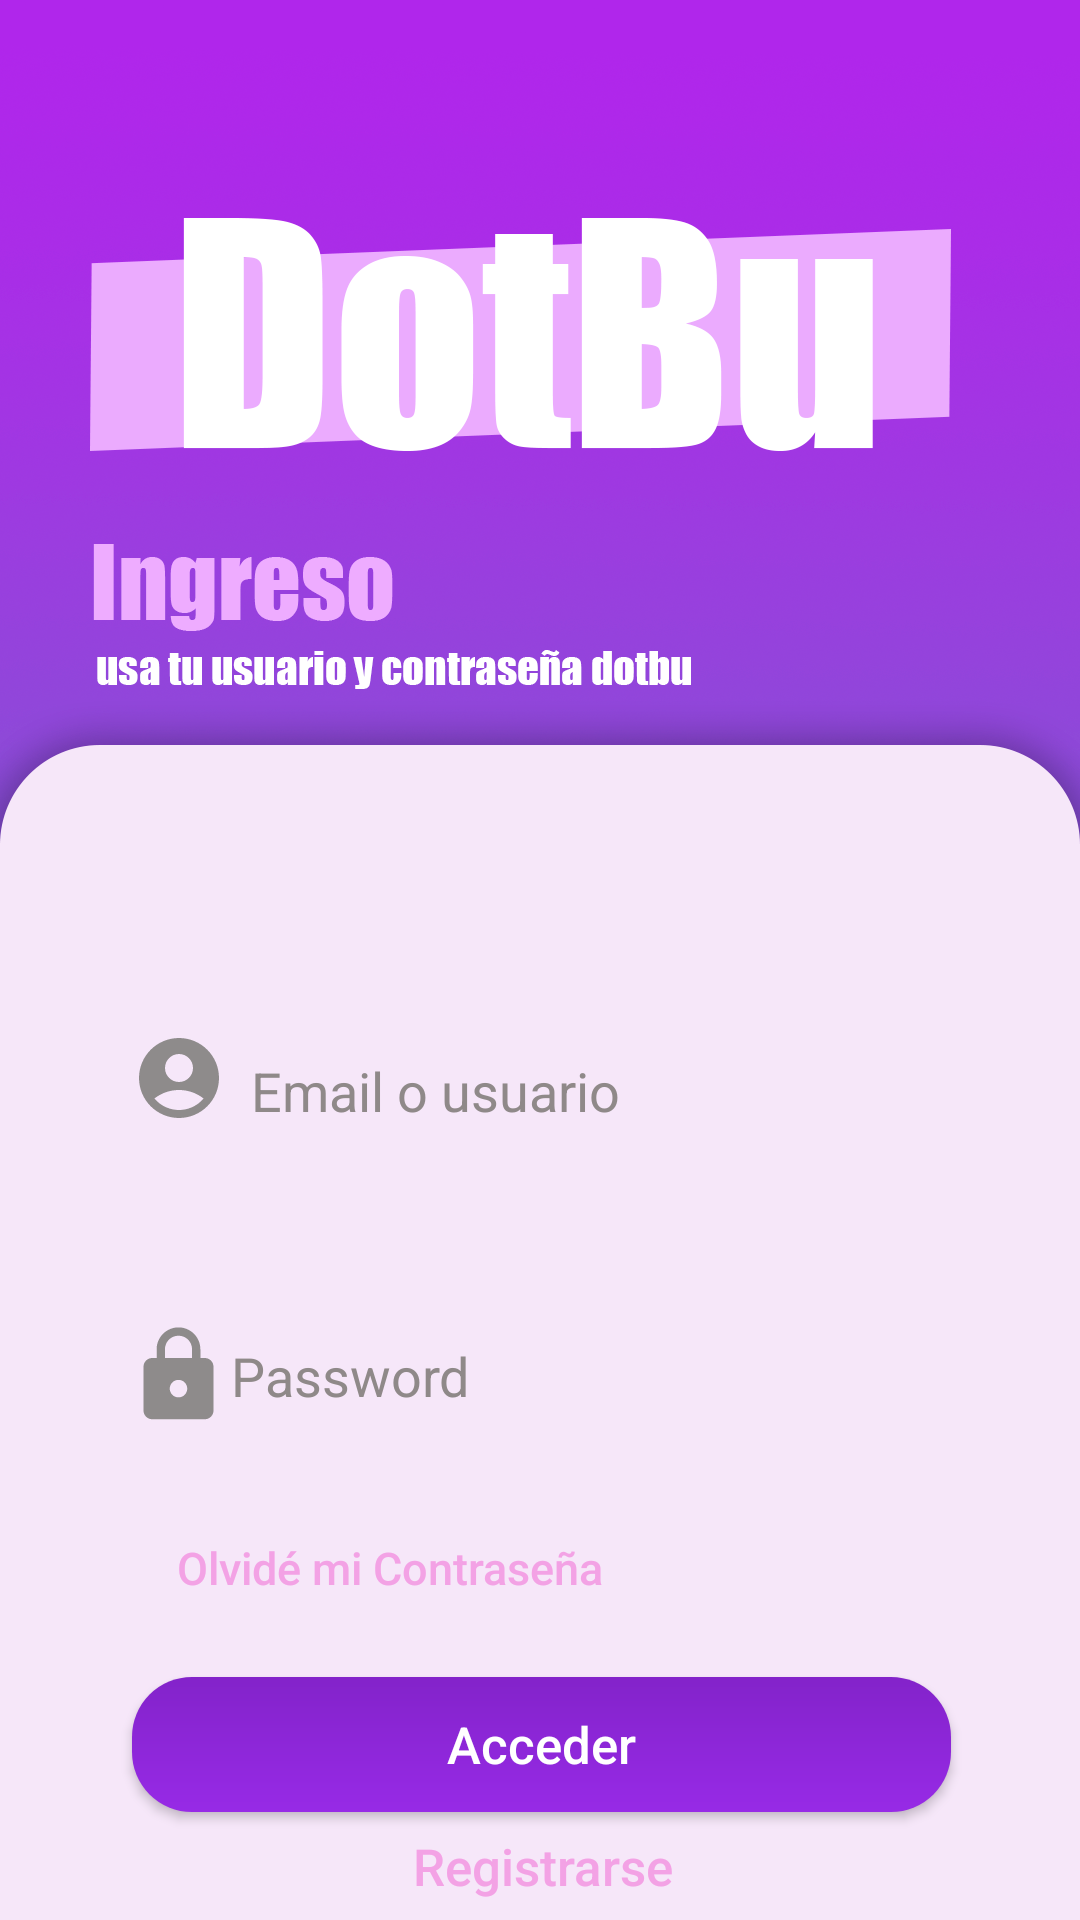

Here is an Android app screen rendered from its layout file. Give the layout XML and the strings, colors and styles it references.
<!-- AndroidManifest.xml: application theme Theme.DotBuV10 -->
<!-- res/layout/activity_main.xml -->
<?xml version="1.0" encoding="utf-8"?>
<androidx.constraintlayout.widget.ConstraintLayout xmlns:android="http://schemas.android.com/apk/res/android"
    xmlns:app="http://schemas.android.com/apk/res-auto"
    xmlns:tools="http://schemas.android.com/tools"
    android:layout_width="match_parent"
    android:layout_height="match_parent"
    android:background="@drawable/login"
    tools:context=".MainActivity">

    <androidx.appcompat.widget.AppCompatButton
        android:id="@+id/login"
        android:layout_width="273dp"
        android:layout_height="45dp"
        android:layout_marginTop="16dp"
        android:background="@drawable/roundedbutton"
        android:text="Acceder"
        android:textAllCaps="false"
        android:textColor="@color/white"
        android:textSize="17dp"
        app:layout_constraintEnd_toEndOf="parent"
        app:layout_constraintHorizontal_bias="0.507"
        app:layout_constraintStart_toStartOf="parent"
        app:layout_constraintTop_toBottomOf="@+id/forgot"
        tools:ignore="TouchTargetSizeCheck" />

    <EditText
        android:id="@+id/usuario"
        android:layout_width="275dp"
        android:layout_height="63dp"
        android:layout_marginTop="332dp"
        android:background="@drawable/rounded_edittext"
        android:drawableLeft="@drawable/ic_baseline_account_circle_24"
        android:ems="10"
        android:hint="@string/hint_email"
        android:inputType="textPersonName"
        android:shadowColor="#000000"
        android:singleLine="false"
        android:textColor="#000000"
        android:textColorHint="#8F8989"
        app:layout_constraintEnd_toEndOf="parent"
        app:layout_constraintHorizontal_bias="0.514"
        app:layout_constraintStart_toStartOf="parent"
        app:layout_constraintTop_toTopOf="parent" />

    <ProgressBar
        android:id="@+id/upload_progress_bar2"
        style="@style/Widget.AppCompat.ProgressBar"
        android:layout_width="58dp"
        android:layout_height="58dp"
        android:layout_gravity="center"
        android:layout_marginTop="16dp"
        android:foregroundGravity="center"
        android:visibility="gone"
        android:indeterminate="true"
        app:layout_constraintEnd_toEndOf="parent"
        app:layout_constraintHorizontal_bias="0.498"
        app:layout_constraintStart_toStartOf="parent"
        app:layout_constraintTop_toBottomOf="@+id/login"
        tools:ignore="MissingConstraints" />

    <EditText
        android:id="@+id/contrasena"
        android:layout_width="275dp"
        android:layout_height="63dp"
        android:layout_marginTop="32dp"
        android:ems="10"
        android:hint="@string/hint_password"
        android:inputType="textPassword"
        android:textColorHint="#8F8989"
        android:textColor="#000000"
        app:layout_constraintEnd_toEndOf="parent"
        app:layout_constraintHorizontal_bias="0.496"
        app:layout_constraintStart_toStartOf="parent"
        app:layout_constraintTop_toBottomOf="@+id/usuario"
        android:background="@drawable/rounded_edittext"
        android:drawableLeft="@drawable/ic_baseline_lock_24"/>

    <androidx.appcompat.widget.AppCompatButton
        android:id="@+id/register"
        android:layout_width="271dp"
        android:layout_height="45dp"
        android:background="@android:color/transparent"
        android:text="@string/btn_register"
        android:textAllCaps="false"
        android:textColor="#F3A2E5"
        android:textSize="17dp"
        app:layout_constraintBottom_toBottomOf="parent"
        app:layout_constraintEnd_toEndOf="parent"
        app:layout_constraintHorizontal_bias="0.514"
        app:layout_constraintStart_toStartOf="parent"
        app:layout_constraintTop_toBottomOf="@+id/upload_progress_bar2"
        tools:ignore="TouchTargetSizeCheck" />

    <androidx.appcompat.widget.AppCompatButton
        android:id="@+id/forgot"
        android:layout_width="151dp"
        android:layout_height="41dp"
        android:layout_marginTop="12dp"
        android:background="@android:color/transparent"
        android:text="Olvidé mi Contraseña"
        android:textAllCaps="false"
        android:textColor="#F3A2E5"
        android:textSize="15dp"
        app:layout_constraintEnd_toEndOf="parent"
        app:layout_constraintHorizontal_bias="0.261"
        app:layout_constraintStart_toStartOf="parent"
        app:layout_constraintTop_toBottomOf="@+id/contrasena" />

</androidx.constraintlayout.widget.ConstraintLayout>
<!-- resources referenced by this layout -->
<resources>
  <color name="white">#FFFFFFFF</color>
  <!-- drawable ic_baseline_account_circle_24 (drawable) -->
  <vector android:height="40dp" android:tint="#8E8B8B"
      android:viewportHeight="30" android:viewportWidth="30"
      android:width="40dp" xmlns:android="http://schemas.android.com/apk/res/android">
      <path android:fillColor="@android:color/darker_gray" android:pathData="M12,2C6.48,2 2,6.48 2,12s4.48,10 10,10s10,-4.48 10,-10S17.52,2 12,2zM12,6c1.93,0 3.5,1.57 3.5,3.5S13.93,13 12,13s-3.5,-1.57 -3.5,-3.5S10.07,6 12,6zM12,20c-2.03,0 -4.43,-0.82 -6.14,-2.88C7.55,15.8 9.68,15 12,15s4.45,0.8 6.14,2.12C16.43,19.18 14.03,20 12,20z"/>
  </vector>
  <!-- drawable ic_baseline_lock_24 (drawable) -->
  <vector android:height="35dp" android:tint="#8E8B8B"
      android:viewportHeight="24" android:viewportWidth="24"
      android:width="35dp" xmlns:android="http://schemas.android.com/apk/res/android">
      <path android:fillColor="@android:color/white" android:pathData="M18,8h-1L17,6c0,-2.76 -2.24,-5 -5,-5S7,3.24 7,6v2L6,8c-1.1,0 -2,0.9 -2,2v10c0,1.1 0.9,2 2,2h12c1.1,0 2,-0.9 2,-2L20,10c0,-1.1 -0.9,-2 -2,-2zM12,17c-1.1,0 -2,-0.9 -2,-2s0.9,-2 2,-2 2,0.9 2,2 -0.9,2 -2,2zM15.1,8L8.9,8L8.9,6c0,-1.71 1.39,-3.1 3.1,-3.1 1.71,0 3.1,1.39 3.1,3.1v2z"/>
  </vector>
  <!-- drawable login: png bitmap (drawable, 448937 bytes) -->
  <!-- drawable roundedbutton (drawable) -->
  <?xml version="1.0" encoding="utf-8"?>
  
  <shape xmlns:android="http://schemas.android.com/apk/res/android"
      android:shape="rectangle">
      <gradient
          android:startColor="#8323CA"
          android:endColor="#972ae6"
          android:angle="270"/>
      <corners android:bottomRightRadius="20dp"
          android:bottomLeftRadius="20dp"
          android:topRightRadius="20dp"
          android:topLeftRadius="20dp"/>
  </shape>
  <string name="btn_register">Registrarse</string>
  <string name="hint_email">Email o usuario</string>
  <string name="hint_password">Password</string>
  <style name="Theme.DotBuV10" parent="Theme.MaterialComponents.DayNight.NoActionBar">
          
          <item name="colorPrimary">@color/purple_500</item>
          <item name="colorPrimaryVariant">@color/purple_700</item>
          <item name="colorOnPrimary">@color/white</item>
          
          <item name="colorSecondary">@color/teal_200</item>
          <item name="colorSecondaryVariant">@color/teal_700</item>
          <item name="colorOnSecondary">@color/black</item>
          
          <item name="android:statusBarColor" tools:targetApi="l">?attr/colorPrimaryVariant</item>
          
      </style>
  <color name="purple_500">#FF6200EE</color>
  <color name="purple_700">#FF3700B3</color>
  <color name="teal_200">#FF03DAC5</color>
  <color name="teal_700">#FF018786</color>
  <color name="black">#FF000000</color>
</resources>
